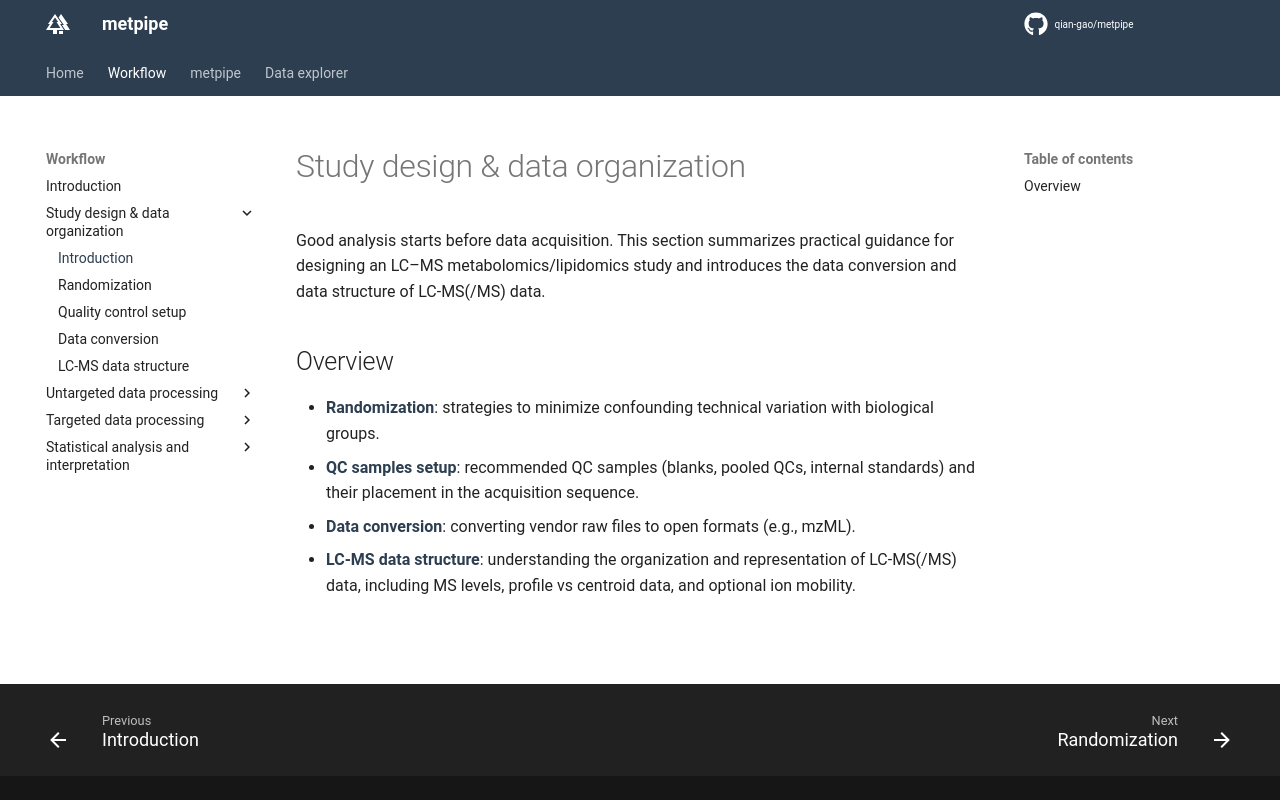

repository: qian-gao/metpipe_docs · page: workflow/design_intro/index.html · generator: mkdocs

# Study design & data organization

Good analysis starts before data acquisition. This section summarizes practical guidance for designing an LC–MS metabolomics/lipidomics study and introduces the data conversion and data structure of LC-MS(/MS) data.

## Overview

- [**Randomization**](design_randomization.md): strategies to minimize confounding technical variation with biological groups.
- [**QC samples setup**](design_qc_setup.md): recommended QC samples (blanks, pooled QCs, internal standards) and their placement in the acquisition sequence.
- [**Data conversion**](design_data_conversion.md): converting vendor raw files to open formats (e.g., mzML).
- [**LC-MS data structure**](design_data_structure.md): understanding the organization and representation of LC-MS(/MS) data, including MS levels, profile vs centroid data, and optional ion mobility.
